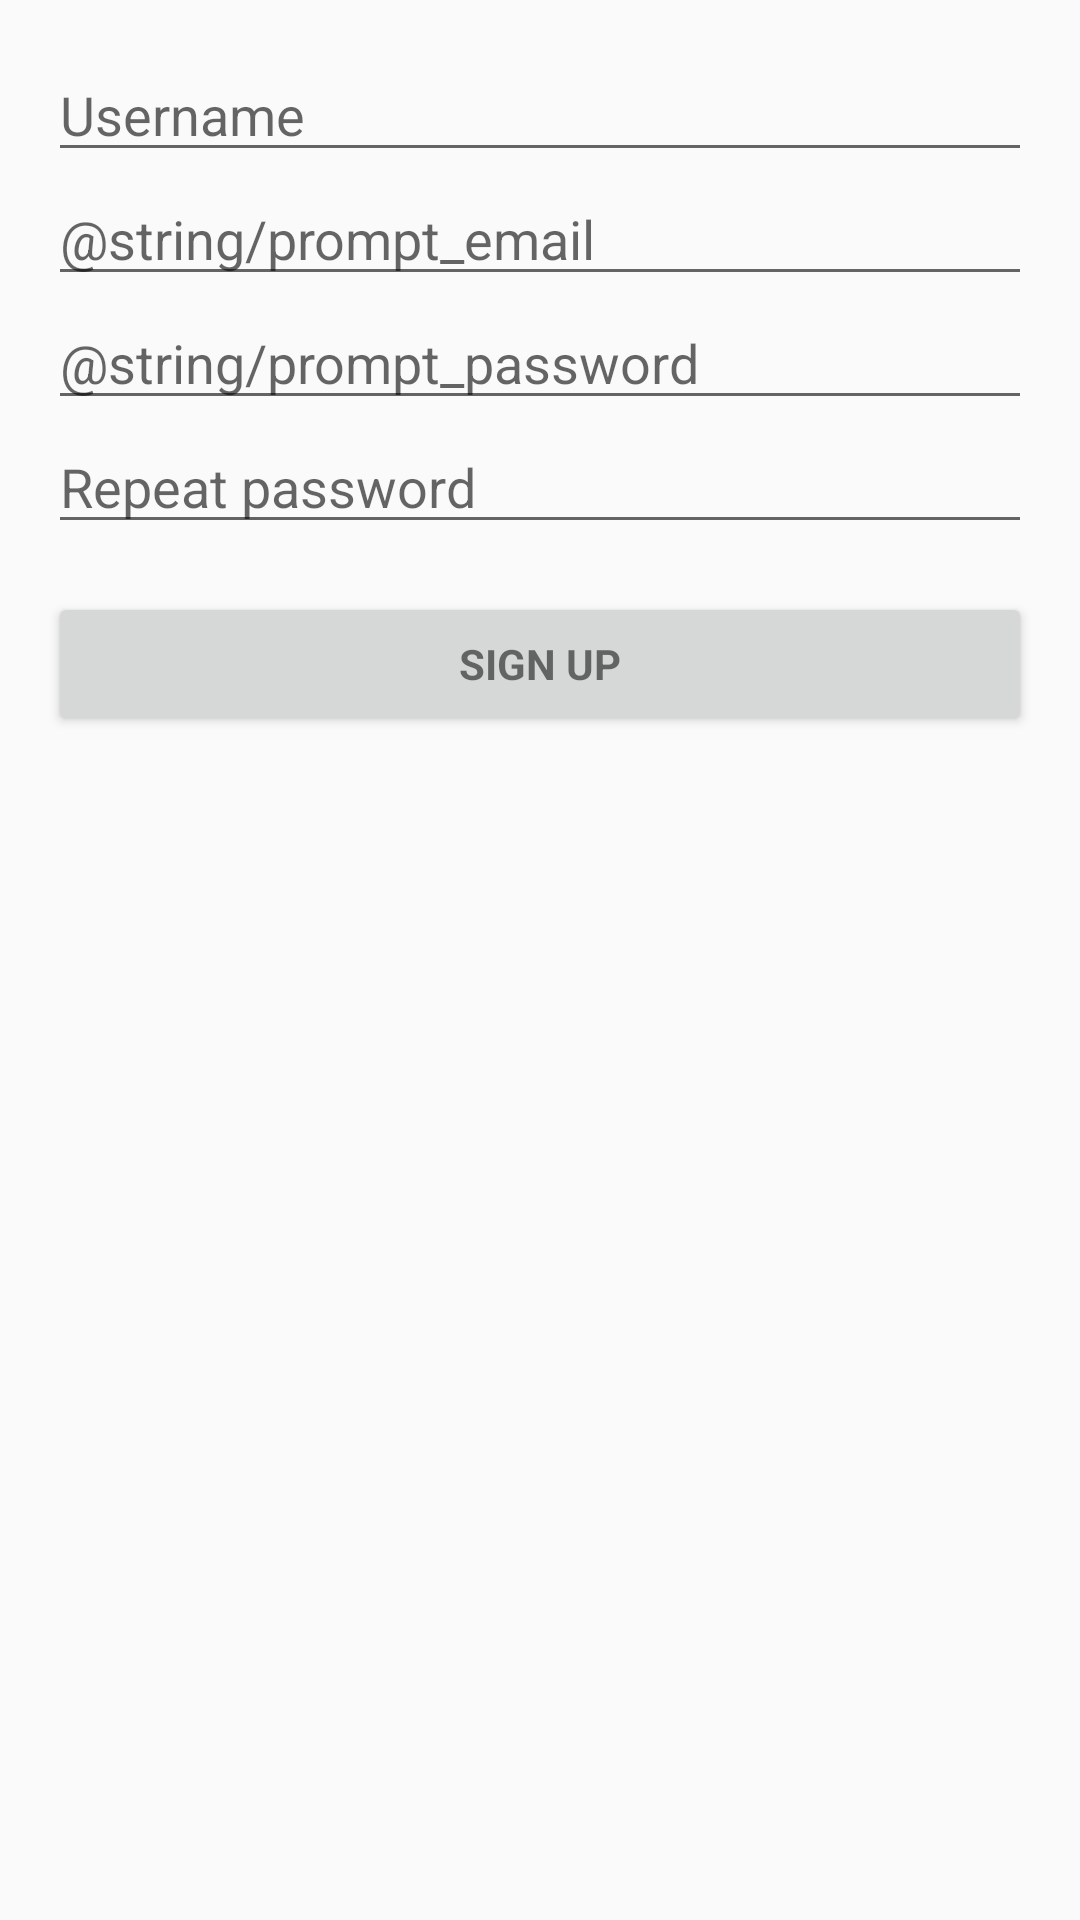

Here is an Android app screen rendered from its layout file. Give the layout XML and the strings, colors and styles it references.
<!-- AndroidManifest.xml: application theme AppTheme -->
<!-- res/layout/activity_sign_up.xml -->
<LinearLayout xmlns:android="http://schemas.android.com/apk/res/android"
    xmlns:tools="http://schemas.android.com/tools" android:layout_width="match_parent"
    android:layout_height="match_parent" android:gravity="center_horizontal"
    android:orientation="vertical"
    android:paddingBottom="@dimen/activity_vertical_margin"
    android:paddingLeft="@dimen/activity_horizontal_margin"
    android:paddingRight="@dimen/activity_horizontal_margin"
    android:paddingTop="@dimen/activity_vertical_margin"
    tools:context="com.danielchabr.koreandiningadvisorapp.SignUpActivity">

    
    <ProgressBar android:id="@+id/login_progress" style="?android:attr/progressBarStyleLarge"
        android:layout_width="wrap_content" android:layout_height="wrap_content"
        android:layout_marginBottom="8dp" android:visibility="gone" />

    <ScrollView android:id="@+id/login_form" android:layout_width="match_parent"
        android:layout_height="match_parent">

        <LinearLayout android:id="@+id/email_login_form" android:layout_width="match_parent"
            android:layout_height="wrap_content" android:orientation="vertical">

            <EditText
                android:layout_width="match_parent"
                android:layout_height="wrap_content"
                android:id="@+id/username"
                android:hint="@string/prompt_username" />

            <EditText
                android:id="@+id/email"
                android:layout_width="match_parent"
                android:layout_height="wrap_content" android:hint="@string/prompt_email"
                android:inputType="textEmailAddress" android:maxLines="1"
                android:singleLine="true" />

            <EditText android:id="@+id/signup_password" android:layout_width="match_parent"
                android:layout_height="wrap_content" android:hint="@string/prompt_password"
                android:imeActionLabel="@string/action_sign_up_short"
                android:imeOptions="actionUnspecified" android:inputType="textPassword"
                android:maxLines="1" android:singleLine="true" />

            <EditText
                android:id="@+id/password_repeat"
                android:layout_width="match_parent"
                android:layout_height="wrap_content"
                android:hint="@string/prompt_password_repeat"
                android:imeActionLabel="@string/action_sign_up_short"
                android:imeOptions="actionUnspecified"
                android:inputType="textPassword"
                android:maxLines="1"
                android:singleLine="true" />

            <Button android:id="@+id/email_sign_up_button" style="?android:textAppearanceSmall"
                android:layout_width="match_parent" android:layout_height="wrap_content"
                android:layout_marginTop="16dp" android:text="@string/action_sign_up"
                android:textStyle="bold" />

        </LinearLayout>
    </ScrollView>

</LinearLayout>
<!-- resources referenced by this layout -->
<resources>
  <dimen name="activity_horizontal_margin">16dp</dimen>
  <dimen name="activity_vertical_margin">16dp</dimen>
  <string name="action_sign_up">Sign up</string>
  <string name="action_sign_up_short">Sign up</string>
  <string name="prompt_password_repeat">Repeat password</string>
  <string name="prompt_username">Username</string>
  <style name="AppTheme" parent="Theme.AppCompat.Light.DarkActionBar">
          
          <item name="android:actionBarStyle">@style/MyActionBar</item>
      </style>
  <style name="MyActionBar" parent="@android:style/Widget.Holo.Light.ActionBar">
          <item name="android:background">#afafaf</item>
      </style>
</resources>
